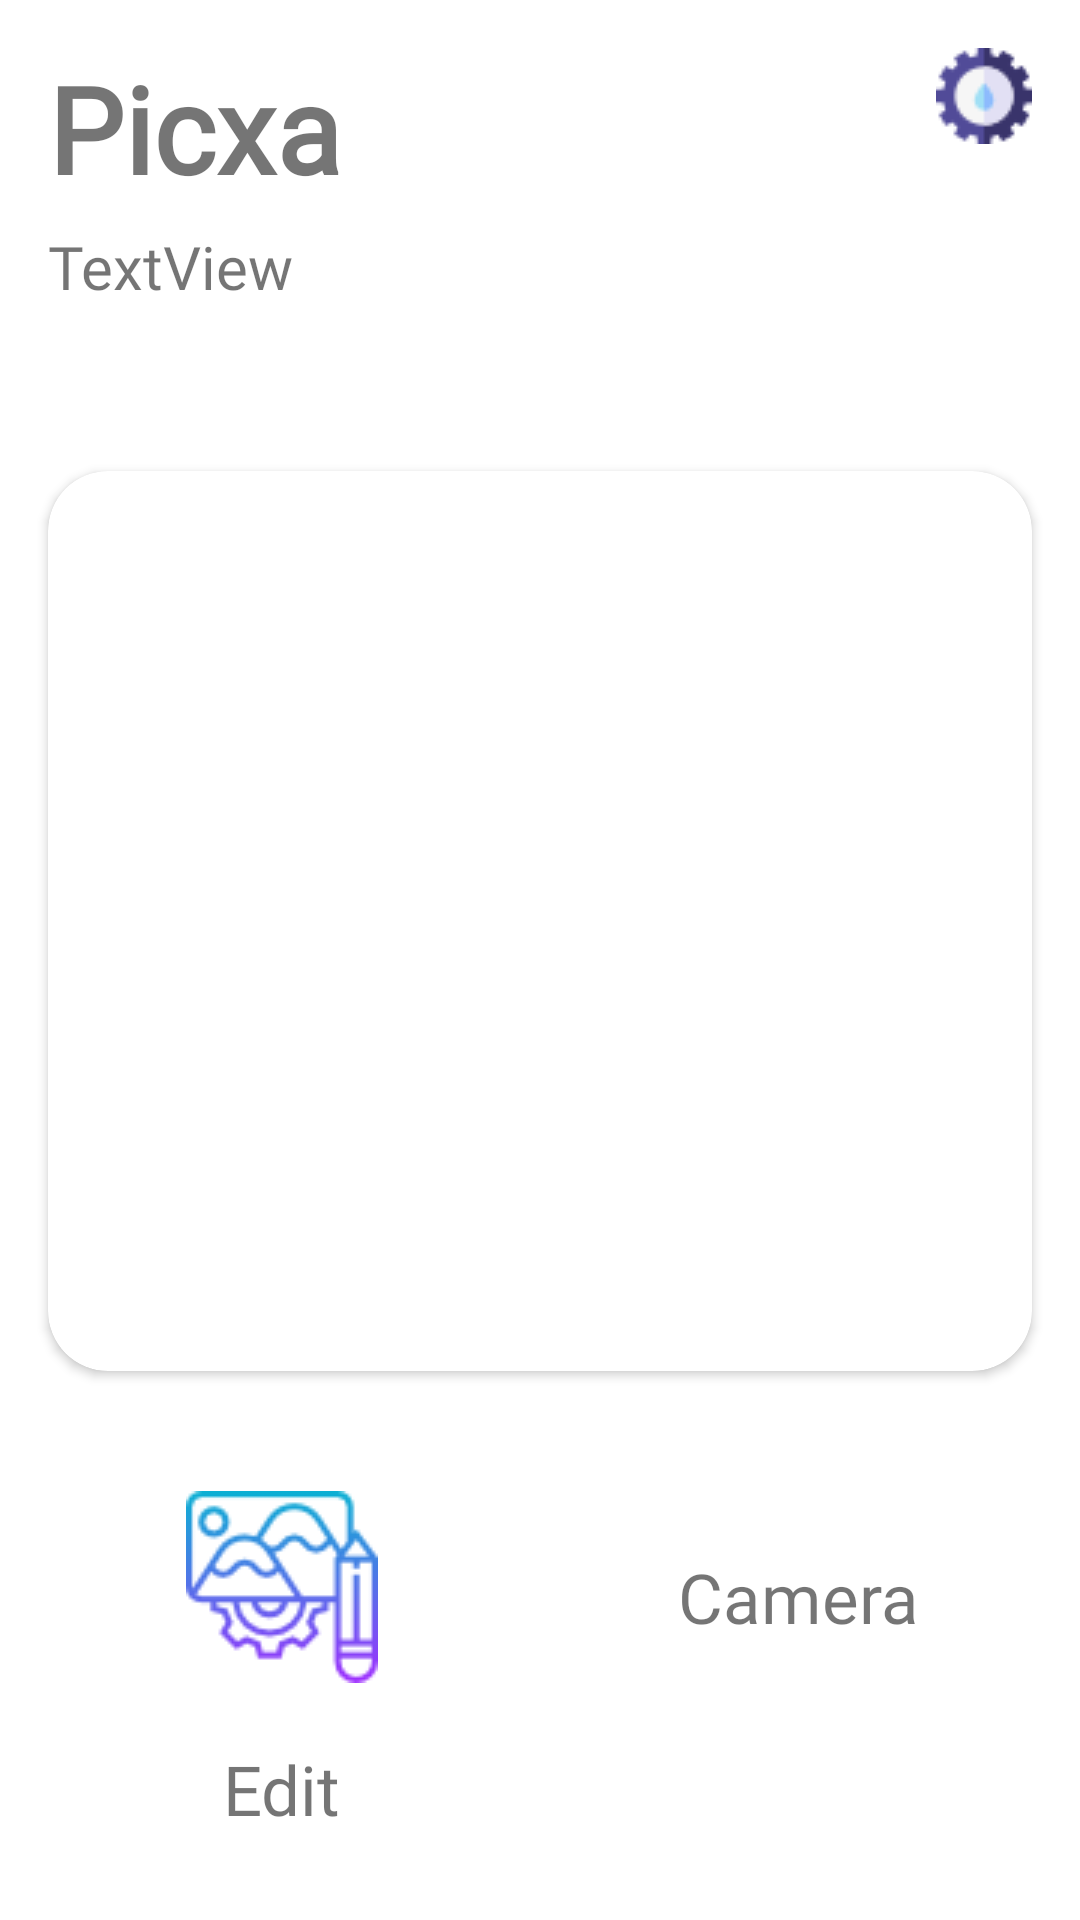

Produce the Android XML layout that renders to this screen, including the resource entries it uses.
<!-- AndroidManifest.xml: application theme Theme.Picxa -->
<!-- res/layout/activity_main.xml -->
<?xml version="1.0" encoding="utf-8"?>
<androidx.constraintlayout.widget.ConstraintLayout xmlns:android="http://schemas.android.com/apk/res/android"
    xmlns:app="http://schemas.android.com/apk/res-auto"
    xmlns:tools="http://schemas.android.com/tools"
    android:layout_width="match_parent"
    android:layout_height="match_parent"
    tools:context=".MainActivity">


    <TextView
        android:id="@+id/textView"
        android:layout_width="wrap_content"
        android:layout_height="wrap_content"
        android:layout_marginStart="16dp"
        android:layout_marginTop="16dp"
        android:fontFamily="@font/arapey"
        android:text="Picxa"
        android:textStyle="bold"

        android:textSize="40sp"
        app:layout_constraintStart_toStartOf="parent"
        app:layout_constraintTop_toTopOf="parent" />

    <TextView
        android:id="@+id/textView4"
        android:layout_width="wrap_content"
        android:layout_height="wrap_content"
        android:layout_marginTop="6dp"
        android:fontFamily="@font/arapey"
        android:text="TextView"
        android:textSize="20sp"
        app:layout_constraintStart_toStartOf="@+id/textView"
        app:layout_constraintTop_toBottomOf="@+id/textView" />

    <ImageView
        android:id="@+id/setting"
        android:layout_width="wrap_content"
        android:layout_height="wrap_content"
        android:layout_marginTop="16dp"
        android:layout_marginEnd="16dp"
        app:layout_constraintEnd_toEndOf="parent"
        app:layout_constraintTop_toTopOf="parent"
        app:srcCompat="@drawable/gear" />

    <androidx.cardview.widget.CardView
        android:id="@+id/cardView"
        android:layout_width="match_parent"
        android:layout_height="300dp"
        android:layout_marginStart="16dp"
        android:layout_marginEnd="16dp"
        app:cardCornerRadius="20dp"
        app:layout_constraintBottom_toBottomOf="parent"
        app:layout_constraintEnd_toEndOf="parent"
        app:layout_constraintStart_toStartOf="parent"
        app:layout_constraintTop_toBottomOf="@+id/textView4"
        app:layout_constraintVertical_bias="0.23000002">

    </androidx.cardview.widget.CardView>

    <ImageView
        android:id="@+id/edit"
        android:layout_width="0dp"
        android:layout_height="wrap_content"
        android:layout_marginStart="16dp"
        android:layout_marginTop="20dp"
        android:layout_marginEnd="16dp"

        android:padding="20dp"
        app:layout_constraintEnd_toStartOf="@+id/camera"
        app:layout_constraintHorizontal_bias="0.6"
        app:layout_constraintStart_toStartOf="parent"
        app:layout_constraintTop_toBottomOf="@+id/cardView"
        app:srcCompat="@drawable/edit"
        />

    <ImageView
        android:id="@+id/camera"
        android:layout_width="0dp"
        android:layout_height="wrap_content"
        android:layout_marginTop="20dp"
        android:layout_marginEnd="16dp"

        android:padding="20dp"
        app:layout_constraintEnd_toEndOf="parent"
        app:layout_constraintHorizontal_bias="0.5"
        app:layout_constraintStart_toEndOf="@+id/edit"
        app:layout_constraintTop_toBottomOf="@+id/cardView"
        app:srcCompat="@drawable/camera"/>

    <TextView
        android:id="@+id/textView5"
        android:layout_width="wrap_content"
        android:layout_height="wrap_content"
        android:text="Edit"
        android:fontFamily="@font/arapey"
        android:textSize="23sp"
        app:layout_constraintEnd_toEndOf="@+id/edit"
        app:layout_constraintStart_toStartOf="@+id/edit"
        app:layout_constraintTop_toBottomOf="@+id/edit" />

    <TextView
        android:id="@+id/textView7"
        android:layout_width="wrap_content"
        android:layout_height="wrap_content"
        android:text="Camera"
        android:textSize="23sp"
        android:fontFamily="@font/arapey"
        app:layout_constraintEnd_toEndOf="@+id/camera"
        app:layout_constraintStart_toStartOf="@+id/camera"
        app:layout_constraintTop_toBottomOf="@+id/camera"
        />


</androidx.constraintlayout.widget.ConstraintLayout>
<!-- resources referenced by this layout -->
<resources>
  <!-- drawable edit: png bitmap (drawable, 5354 bytes) -->
  <!-- drawable gear: png bitmap (drawable, 1575 bytes) -->
  <style name="Theme.Picxa" parent="Theme.MaterialComponents.DayNight.DarkActionBar">
          
          <item name="colorPrimary">@color/purple_500</item>
          <item name="colorPrimaryVariant">@color/purple_700</item>
          <item name="colorOnPrimary">@color/white</item>
          
          <item name="colorSecondary">@color/teal_200</item>
          <item name="colorSecondaryVariant">@color/teal_700</item>
          <item name="colorOnSecondary">@color/black</item>
          
          <item name="android:statusBarColor" tools:targetApi="l">?attr/colorPrimaryVariant</item>
          
      </style>
  <color name="purple_500">#FF6200EE</color>
  <color name="purple_700">#FF3700B3</color>
  <color name="white">#FFFFFFFF</color>
  <color name="teal_200">#FF03DAC5</color>
  <color name="teal_700">#FF018786</color>
  <color name="black">#FF000000</color>
</resources>
